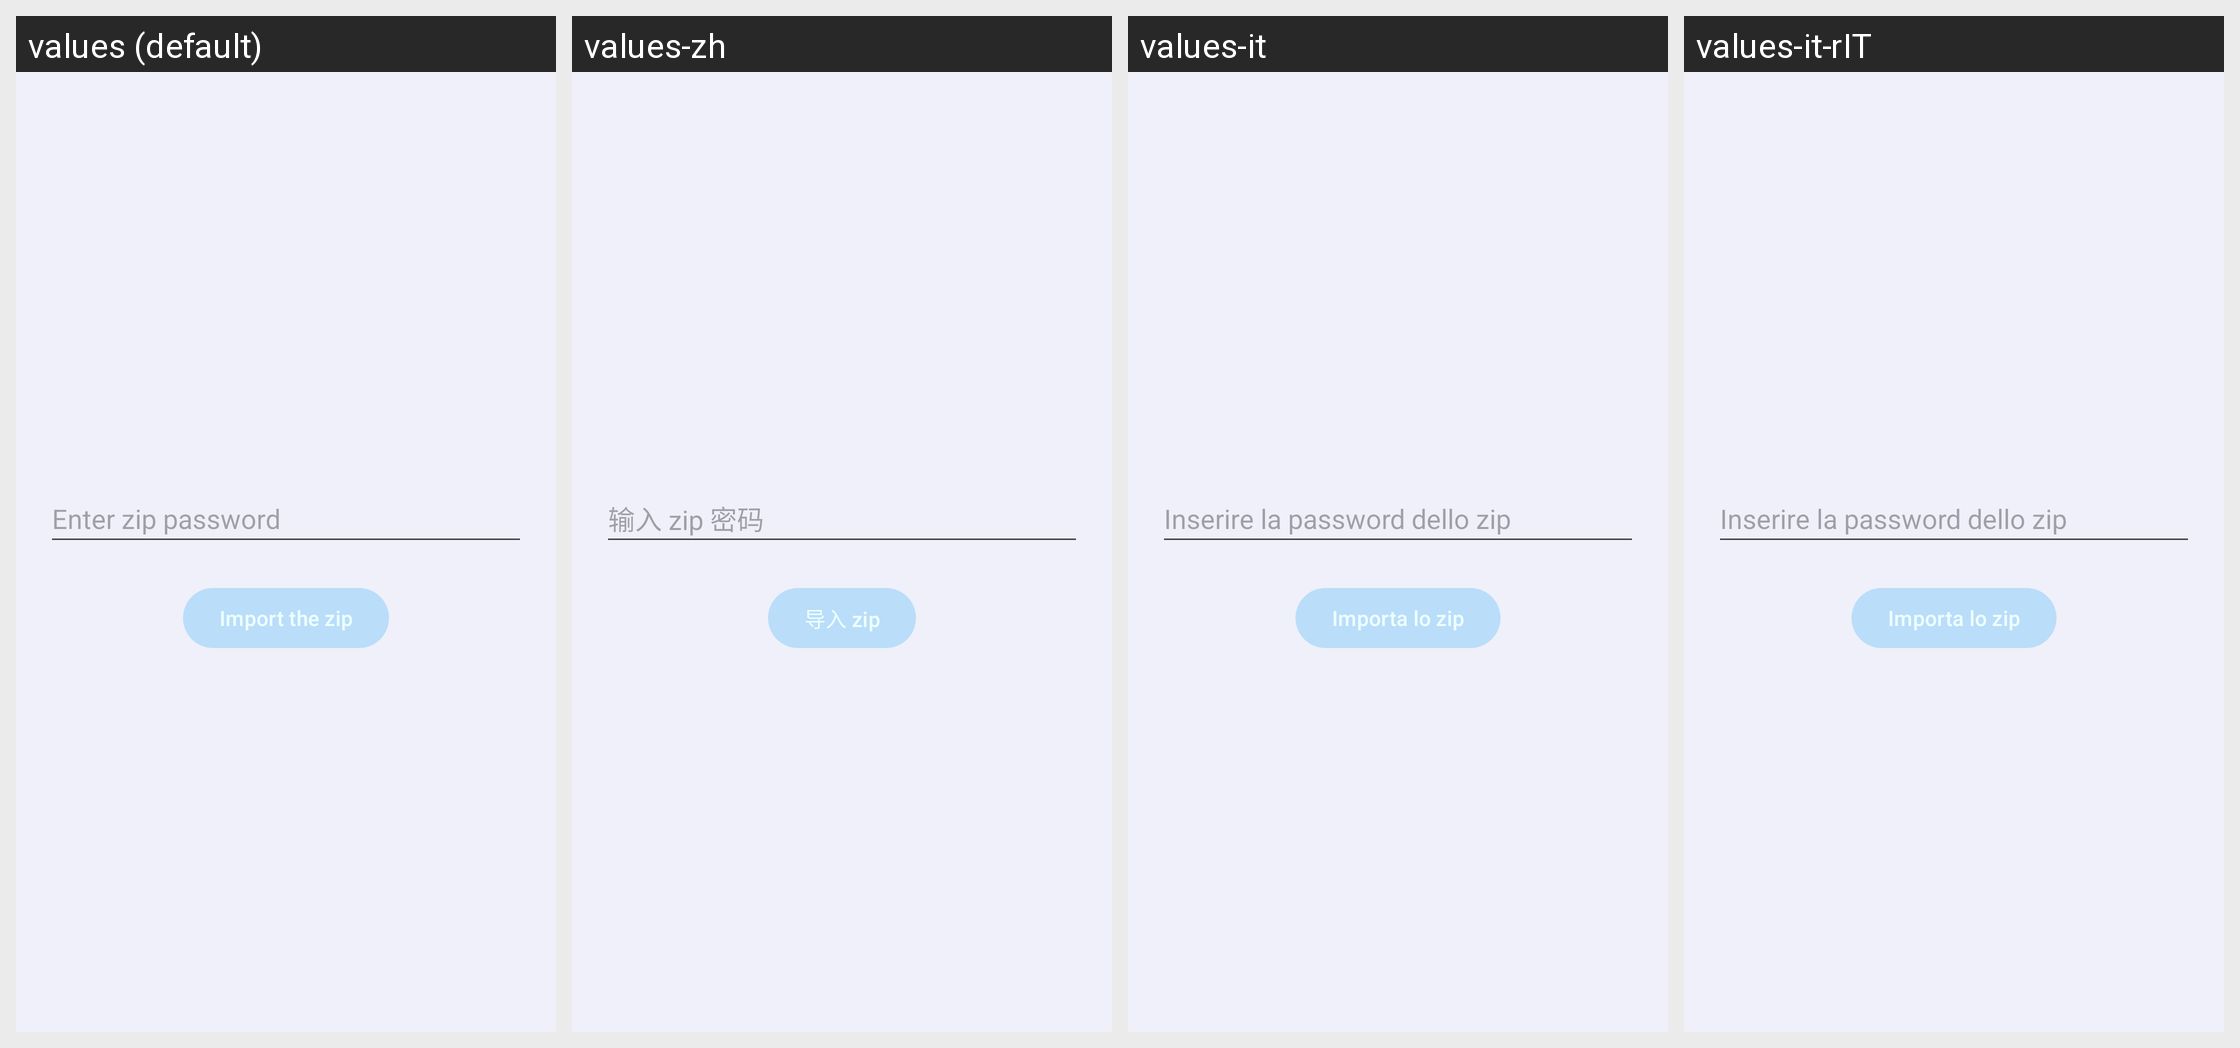

Locale-by-locale string values for the Android screen shown in this grid:
Android screen res/layout/activity_import.xml rendered under 4 locales, left to right: values (default), values-zh, values-it, values-it-rIT. Device: Nexus 5 (rendered at 1080×1920; each locale shown at half size, 540×960, under a caption strip naming it); theme Theme.Simplenotlistener.
Strings drawn on this screen, with the default value and each locale's value (text and hints the layout hard-codes, and strings that could not be matched under every locale, appear in the picture but are not listed):

enter_zip_password
  values: Enter zip password
  values-zh: 输入 zip 密码
  values-it: Inserire la password dello zip
  values-it-rIT: Inserire la password dello zip

import_the_zip
  values: Import the zip
  values-zh: 导入 zip
  values-it: Importa lo zip
  values-it-rIT: Importa lo zip
